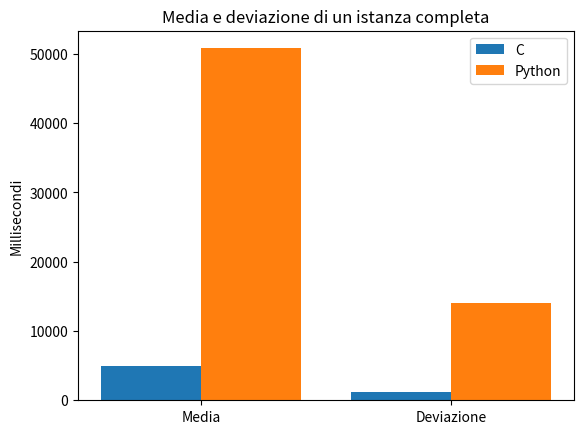

Python code for this plot:
import numpy as np  
import matplotlib.pyplot as plt  
  
X = ['Media','Deviazione'] 
# valori a 512 bit
# c = [7.59,2.32] 
# python = [33.63,9.79] 

# valori a 7680 bit
c = [4970,1191.22] 
python = [50816.8,14031.653170243] 


  
X_axis = np.arange(len(X)) 
  
plt.bar(X_axis - 0.2, c, 0.4, label = 'C') 
plt.bar(X_axis + 0.2, python, 0.4, label = 'Python') 
  
plt.xticks(X_axis, X) 
#plt.xlabel("Tempi per le varie fasi dell algoritmo") 
plt.ylabel("Millisecondi") 
plt.title("Media e deviazione di un istanza completa") 
plt.legend() 
plt.show()
